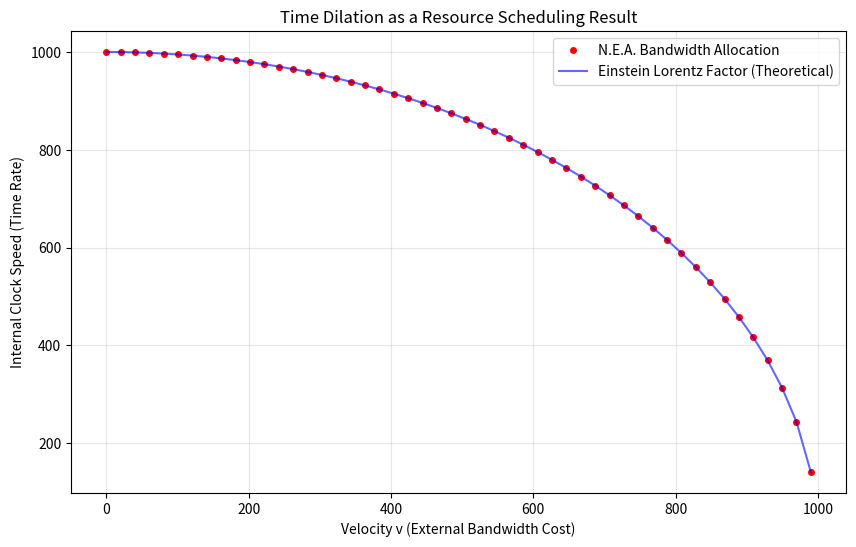

This figure's Python source: (Note: this script raises an exception after producing the figure.)
import numpy as np
import matplotlib.pyplot as plt

def simulate_time_dilation(bandwidth_limit=1000, max_v=1000):
    """
    N.E.A. 狭义相对论实验：带宽抢占模拟
    bandwidth_limit: 节点的总处理能力 (c)
    """
    velocities = np.linspace(0, bandwidth_limit * 0.99, 50)
    internal_ticks = [] # 记录粒子的内部“演化时间”

    print(">>> N.E.A. 狭义相对论结算：正在测量‘带宽抢占’效应...")
    print("-" * 50)
    
    for v in velocities:
        # 1. 外部带宽消耗（移动占用的资源）
        ext_cost = v 
        
        # 2. 剩余带宽分配给内部演化（内禀时钟）
        # 根据 N.E.A. 能量守恒 (勾股定理形式的带宽划分):
        # B^2 = f_internal^2 + f_external^2
        remaining_sq = bandwidth_limit**2 - ext_cost**2
        f_internal = np.sqrt(max(0, remaining_sq))
        
        internal_ticks.append(f_internal)
        
        if v % 200 == 0 or v == velocities[-1]:
            print(f"速度 v = {v:>6.1f} | 内部时钟频率 f = {f_internal:>6.1f}")

    # 3. 理论洛伦兹对比 (Standard SR)
    # f' = f0 * sqrt(1 - v^2/c^2)
    theoretical_f = bandwidth_limit * np.sqrt(1 - (velocities/bandwidth_limit)**2)

    # 绘图：攻城略地的实证
    plt.figure(figsize=(10, 6))
    plt.plot(velocities, internal_ticks, 'ro', markersize=4, label='N.E.A. Bandwidth Allocation')
    plt.plot(velocities, theoretical_f, 'b-', alpha=0.6, label='Einstein Lorentz Factor (Theoretical)')
    
    plt.xlabel('Velocity v (External Bandwidth Cost)')
    plt.ylabel('Internal Clock Speed (Time Rate)')
    plt.title('Time Dilation as a Resource Scheduling Result')
    plt.legend()
    plt.grid(True, alpha=0.3)
    
    # 计算误差
    error = np.mean(np.abs(np.array(internal_ticks) - theoretical_f))
    print("-" * 50)
    print(f">>> 结算完成。N.E.A. 与爱因斯坦理论平均偏差: {error:.2e}")
    plt.savefig('figures/sr_bandwidth.png', dpi=150)
    plt.show()

if __name__ == "__main__":
    simulate_time_dilation()
